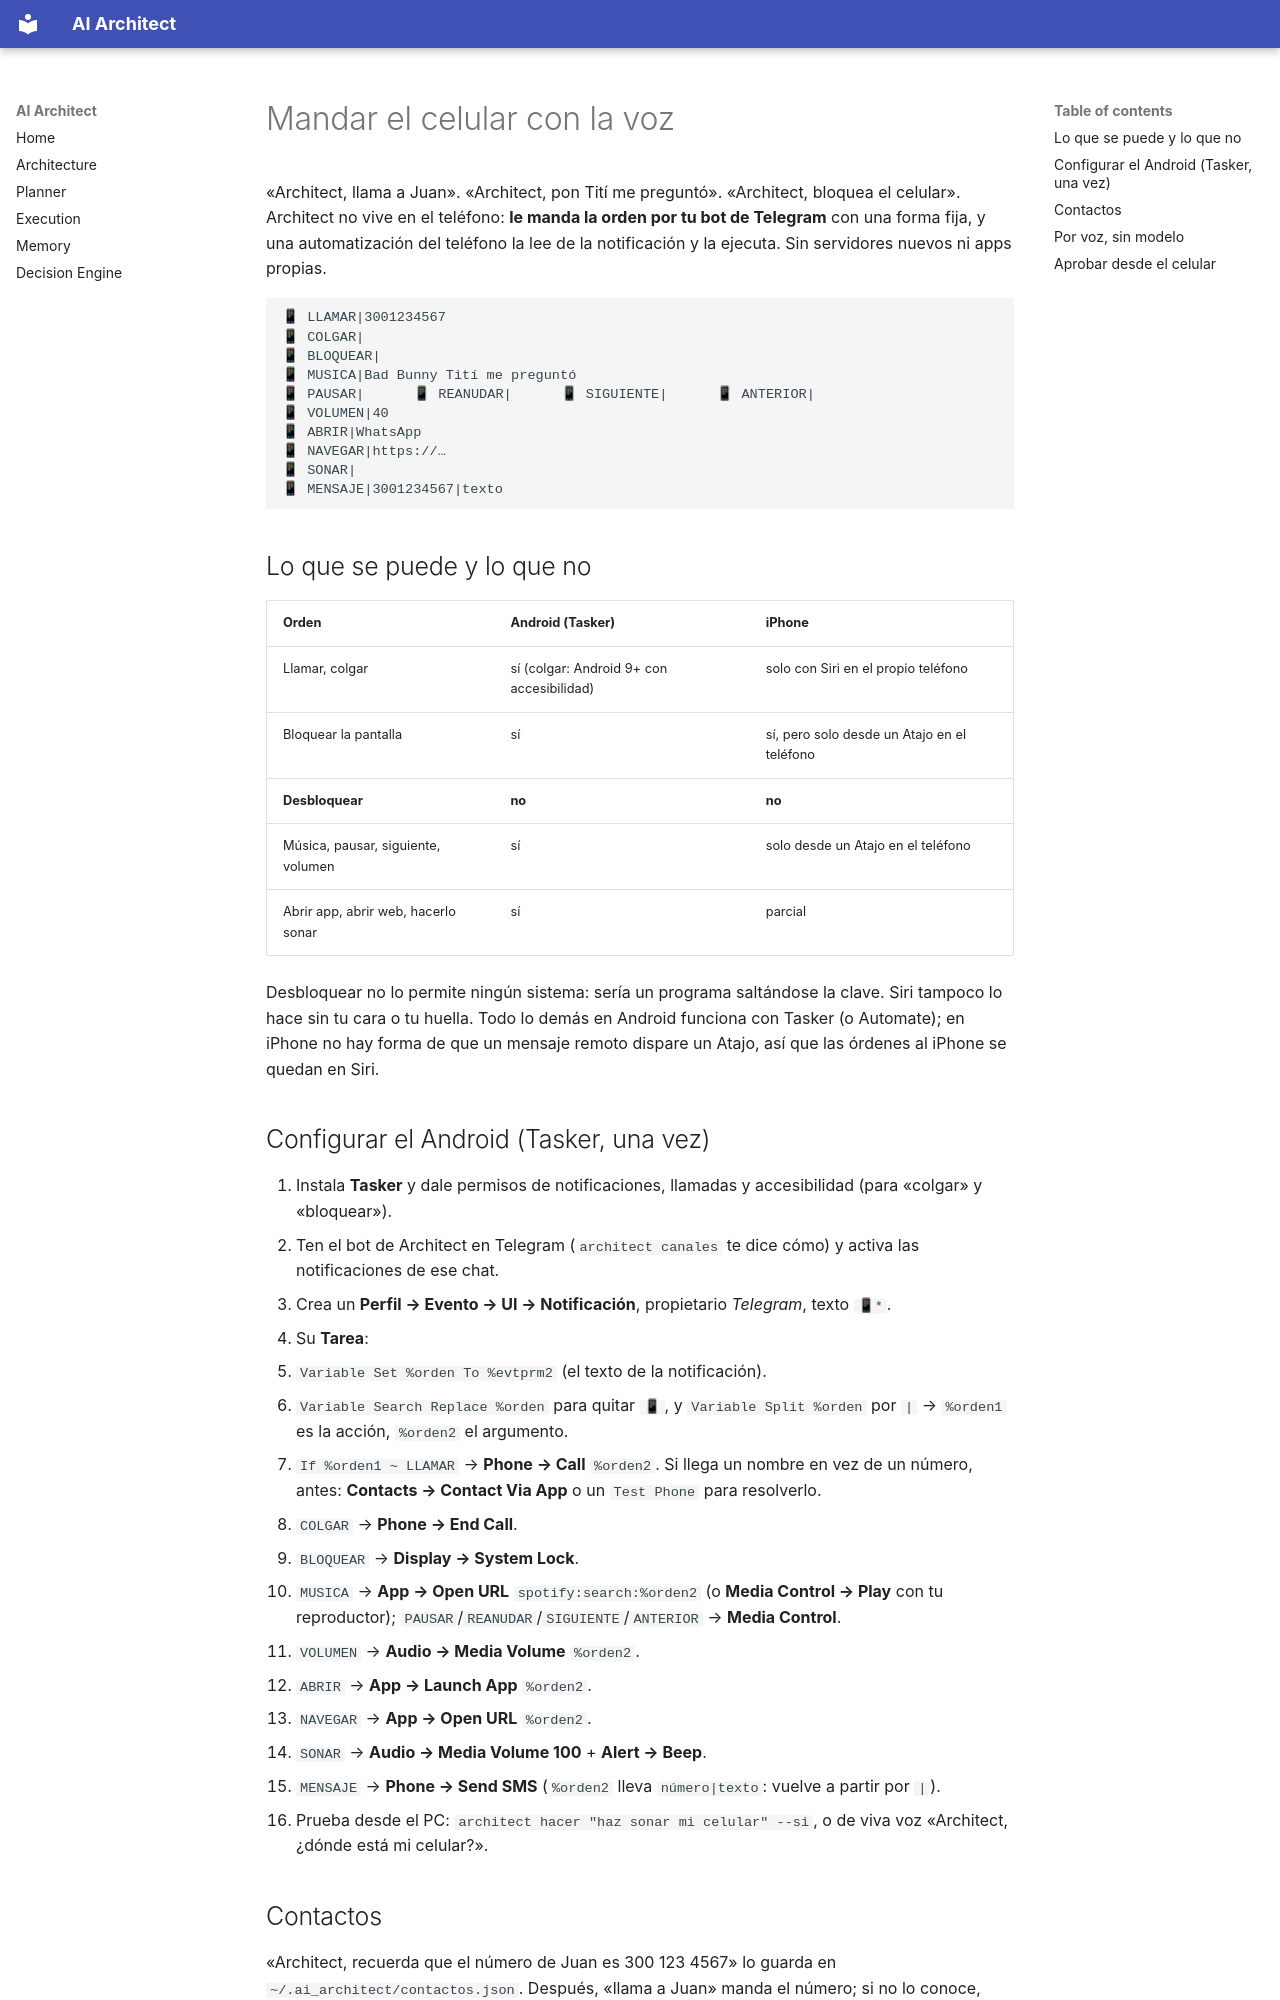

repository: efraneo/ai-architect · page: CELULAR/index.html · generator: mkdocs

# Mandar el celular con la voz

«Architect, llama a Juan». «Architect, pon Tití me preguntó». «Architect,
bloquea el celular». Architect no vive en el teléfono: **le manda la orden por
tu bot de Telegram** con una forma fija, y una automatización del teléfono la
lee de la notificación y la ejecuta. Sin servidores nuevos ni apps propias.

```
📱 LLAMAR|3001234567
📱 COLGAR|
📱 BLOQUEAR|
📱 MUSICA|Bad Bunny Tití me preguntó
📱 PAUSAR|      📱 REANUDAR|      📱 SIGUIENTE|      📱 ANTERIOR|
📱 VOLUMEN|40
📱 ABRIR|WhatsApp
📱 NAVEGAR|https://…
📱 SONAR|
📱 MENSAJE|3001234567|texto
```

## Lo que se puede y lo que no

| Orden | Android (Tasker) | iPhone |
|---|---|---|
| Llamar, colgar | sí (colgar: Android 9+ con accesibilidad) | solo con Siri en el propio teléfono |
| Bloquear la pantalla | sí | sí, pero solo desde un Atajo en el teléfono |
| **Desbloquear** | **no** | **no** |
| Música, pausar, siguiente, volumen | sí | solo desde un Atajo en el teléfono |
| Abrir app, abrir web, hacerlo sonar | sí | parcial |

Desbloquear no lo permite ningún sistema: sería un programa saltándose la
clave. Siri tampoco lo hace sin tu cara o tu huella. Todo lo demás en Android
funciona con Tasker (o Automate); en iPhone no hay forma de que un mensaje
remoto dispare un Atajo, así que las órdenes al iPhone se quedan en Siri.

## Configurar el Android (Tasker, una vez)

1. Instala **Tasker** y dale permisos de notificaciones, llamadas y
   accesibilidad (para «colgar» y «bloquear»).
2. Ten el bot de Architect en Telegram (`architect canales` te dice cómo) y
   activa las notificaciones de ese chat.
3. Crea un **Perfil → Evento → UI → Notificación**, propietario *Telegram*,
   texto `📱*`.
4. Su **Tarea**:
   - `Variable Set %orden To %evtprm2` (el texto de la notificación).
   - `Variable Search Replace %orden` para quitar `📱 `, y `Variable Split %orden` por `|`
     → `%orden1` es la acción, `%orden2` el argumento.
   - `If %orden1 ~ LLAMAR` → **Phone → Call** `%orden2`.
     Si llega un nombre en vez de un número, antes: **Contacts → Contact Via App**
     o un `Test Phone` para resolverlo.
   - `COLGAR` → **Phone → End Call**.
   - `BLOQUEAR` → **Display → System Lock**.
   - `MUSICA` → **App → Open URL** `spotify:search:%orden2` (o **Media Control →
     Play** con tu reproductor); `PAUSAR`/`REANUDAR`/`SIGUIENTE`/`ANTERIOR` →
     **Media Control**.
   - `VOLUMEN` → **Audio → Media Volume** `%orden2`.
   - `ABRIR` → **App → Launch App** `%orden2`.
   - `NAVEGAR` → **App → Open URL** `%orden2`.
   - `SONAR` → **Audio → Media Volume 100** + **Alert → Beep**.
   - `MENSAJE` → **Phone → Send SMS** (`%orden2` lleva `número|texto`: vuelve a
     partir por `|`).
5. Prueba desde el PC: `architect hacer "haz sonar mi celular" --si`, o de viva
   voz «Architect, ¿dónde está mi celular?».
